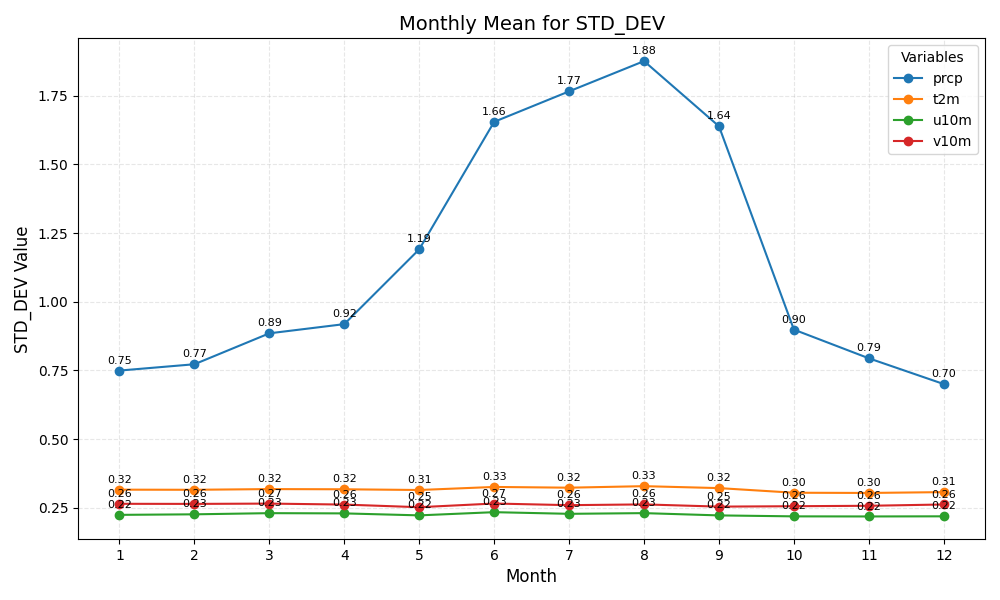

The table this chart was drawn from, first rows:
month	prcp	t2m	u10m	v10m
1	0.75	0.32	0.22	0.26
2	0.77	0.32	0.23	0.26
3	0.89	0.32	0.23	0.27
4	0.92	0.32	0.23	0.26
5	1.19	0.31	0.22	0.25
6	1.66	0.33	0.23	0.27
7	1.77	0.32	0.23	0.26
8	1.88	0.33	0.23	0.26
9	1.64	0.32	0.22	0.25
10	0.90	0.30	0.22	0.26
11	0.79	0.30	0.22	0.26
12	0.70	0.31	0.22	0.26
